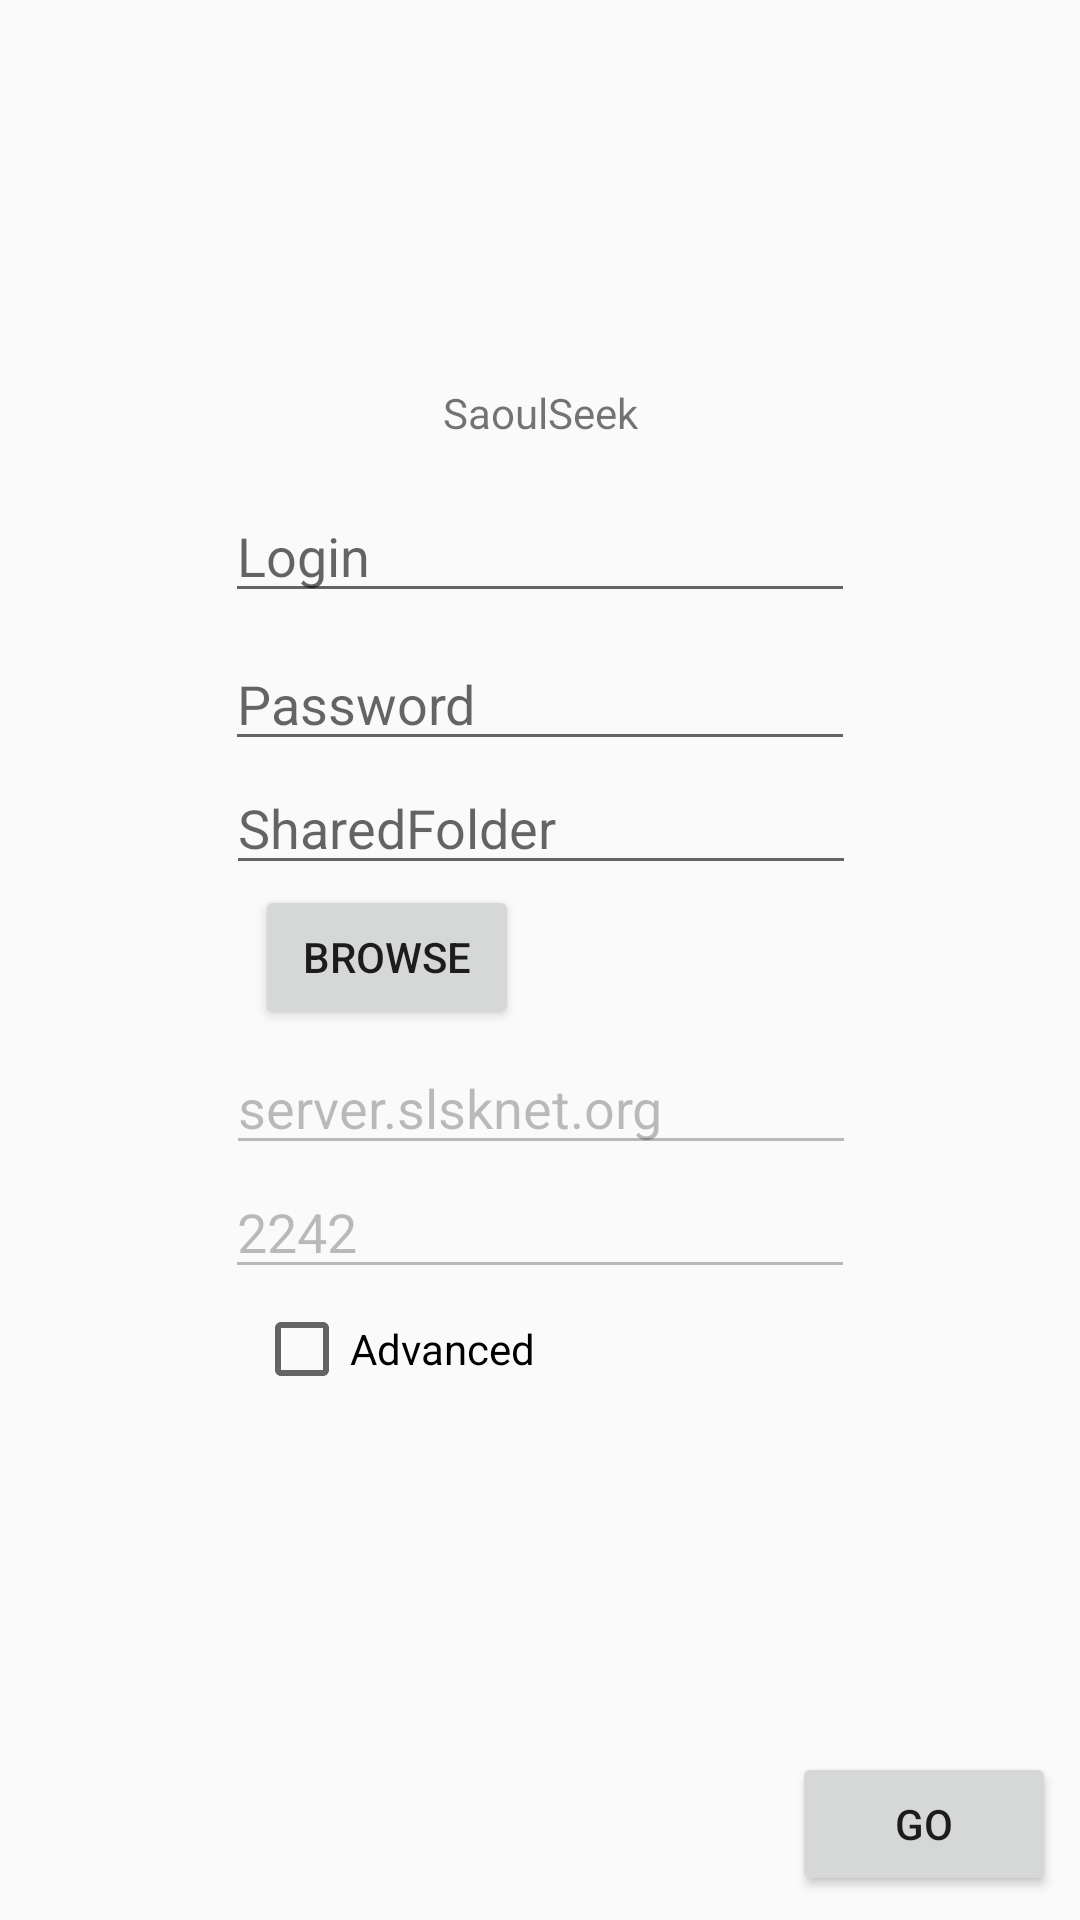

Write the Android layout XML for this screen, with the resource values it uses.
<!-- AndroidManifest.xml: application theme AppTheme -->
<!-- res/layout/activity_settings.xml -->
<?xml version="1.0" encoding="utf-8"?>
<androidx.constraintlayout.widget.ConstraintLayout xmlns:android="http://schemas.android.com/apk/res/android"
    xmlns:app="http://schemas.android.com/apk/res-auto"
    xmlns:tools="http://schemas.android.com/tools"
    android:id="@+id/mainLayout"
    android:layout_width="match_parent"
    android:layout_height="match_parent"
    tools:context="fr.example.saoul_seek.ui.activities.SettingsActivity">

    <EditText
        android:id="@+id/portText2"
        android:layout_width="wrap_content"
        android:layout_height="wrap_content"
        android:ems="10"
        android:hint="@string/sharedfolder"
        android:importantForAutofill="no"
        android:inputType="number"
        app:layout_constraintEnd_toEndOf="parent"
        app:layout_constraintHorizontal_bias="0.502"
        app:layout_constraintStart_toStartOf="parent"
        app:layout_constraintTop_toBottomOf="@+id/passwordText" />

    <Button
        android:id="@+id/goButton"
        android:layout_width="wrap_content"
        android:layout_height="wrap_content"
        android:layout_marginEnd="8dp"
        android:layout_marginBottom="8dp"
        android:text="@string/goButton"
        app:layout_constraintBottom_toBottomOf="parent"
        app:layout_constraintEnd_toEndOf="parent" />

    <TextView
        android:id="@+id/titleView"
        android:layout_width="wrap_content"
        android:layout_height="wrap_content"
        android:layout_marginStart="8dp"
        android:layout_marginLeft="8dp"
        android:layout_marginTop="128dp"
        android:layout_marginEnd="8dp"
        android:layout_marginRight="8dp"
        android:text="@string/loginTitle"
        app:layout_constraintEnd_toEndOf="parent"
        app:layout_constraintStart_toStartOf="parent"
        app:layout_constraintTop_toTopOf="parent" />

    <EditText
        android:id="@+id/loginText"
        android:layout_width="wrap_content"
        android:layout_height="wrap_content"
        android:layout_marginStart="8dp"
        android:layout_marginLeft="8dp"
        android:layout_marginTop="16dp"
        android:layout_marginEnd="8dp"
        android:layout_marginRight="8dp"
        android:autofillHints=""
        android:ems="10"
        android:hint="@string/loginHint"
        android:inputType="textPersonName"
        app:layout_constraintEnd_toEndOf="parent"
        app:layout_constraintStart_toStartOf="parent"
        app:layout_constraintTop_toBottomOf="@+id/titleView" />

    <EditText
        android:id="@+id/passwordText"
        android:layout_width="wrap_content"
        android:layout_height="wrap_content"
        android:layout_marginStart="8dp"
        android:layout_marginLeft="8dp"
        android:layout_marginTop="8dp"
        android:layout_marginEnd="8dp"
        android:layout_marginRight="8dp"
        android:autofillHints=""
        android:ems="10"
        android:hint="@string/passwordHint"
        android:inputType="textPassword"
        app:layout_constraintEnd_toEndOf="parent"
        app:layout_constraintStart_toStartOf="parent"
        app:layout_constraintTop_toBottomOf="@+id/loginText" />

    <EditText
        android:id="@+id/hostText"
        android:layout_width="wrap_content"
        android:layout_height="wrap_content"
        android:layout_marginTop="4dp"
        android:ems="10"
        android:enabled="false"
        android:importantForAutofill="no"
        android:inputType="textPersonName"
        android:text="@string/hostDefault"
        app:layout_constraintEnd_toEndOf="parent"
        app:layout_constraintHorizontal_bias="0.502"
        app:layout_constraintStart_toStartOf="parent"
        app:layout_constraintTop_toBottomOf="@+id/button" />

    <EditText
        android:id="@+id/portText"
        android:layout_width="wrap_content"
        android:layout_height="wrap_content"
        android:ems="10"
        android:enabled="false"
        android:importantForAutofill="no"
        android:inputType="number"
        android:text="@integer/portDefault"
        app:layout_constraintEnd_toEndOf="parent"
        app:layout_constraintStart_toStartOf="parent"
        app:layout_constraintTop_toBottomOf="@+id/hostText" />


    <CheckBox
        android:id="@+id/advancedCheck"
        android:layout_width="wrap_content"
        android:layout_height="wrap_content"
        android:layout_marginTop="4dp"
        android:onClick="toggleAdvanced"
        android:text="@string/advancedCheck"
        app:layout_constraintEnd_toEndOf="parent"
        app:layout_constraintHorizontal_bias="0.318"
        app:layout_constraintStart_toStartOf="parent"
        app:layout_constraintTop_toBottomOf="@+id/portText" />

    <Button
        android:id="@+id/button"
        android:layout_width="wrap_content"
        android:layout_height="wrap_content"
        android:text="@string/browse"
        app:layout_constraintEnd_toEndOf="parent"
        app:layout_constraintHorizontal_bias="0.312"
        app:layout_constraintStart_toStartOf="parent"
        app:layout_constraintTop_toBottomOf="@+id/portText2" />

</androidx.constraintlayout.widget.ConstraintLayout>
<!-- resources referenced by this layout -->
<resources>
  <integer name="portDefault">2242</integer>
  <string name="advancedCheck">Advanced</string>
  <string name="browse">Browse</string>
  <string name="goButton">Go</string>
  <string name="hostDefault">server.slsknet.org</string>
  <string name="loginHint">Login</string>
  <string name="loginTitle">SaoulSeek</string>
  <string name="passwordHint">Password</string>
  <string name="sharedfolder">SharedFolder</string>
  <style name="AppTheme" parent="Theme.AppCompat.Light.NoActionBar">
          
          <item name="colorPrimary">@color/colorPrimary</item>
          <item name="colorPrimaryDark">@color/colorPrimaryDark</item>
          <item name="colorAccent">@color/colorAccent</item>
      </style>
  <color name="colorPrimary">#125688</color>
  <color name="colorPrimaryDark">#125688</color>
  <color name="colorAccent">#c8e8ff</color>
</resources>
